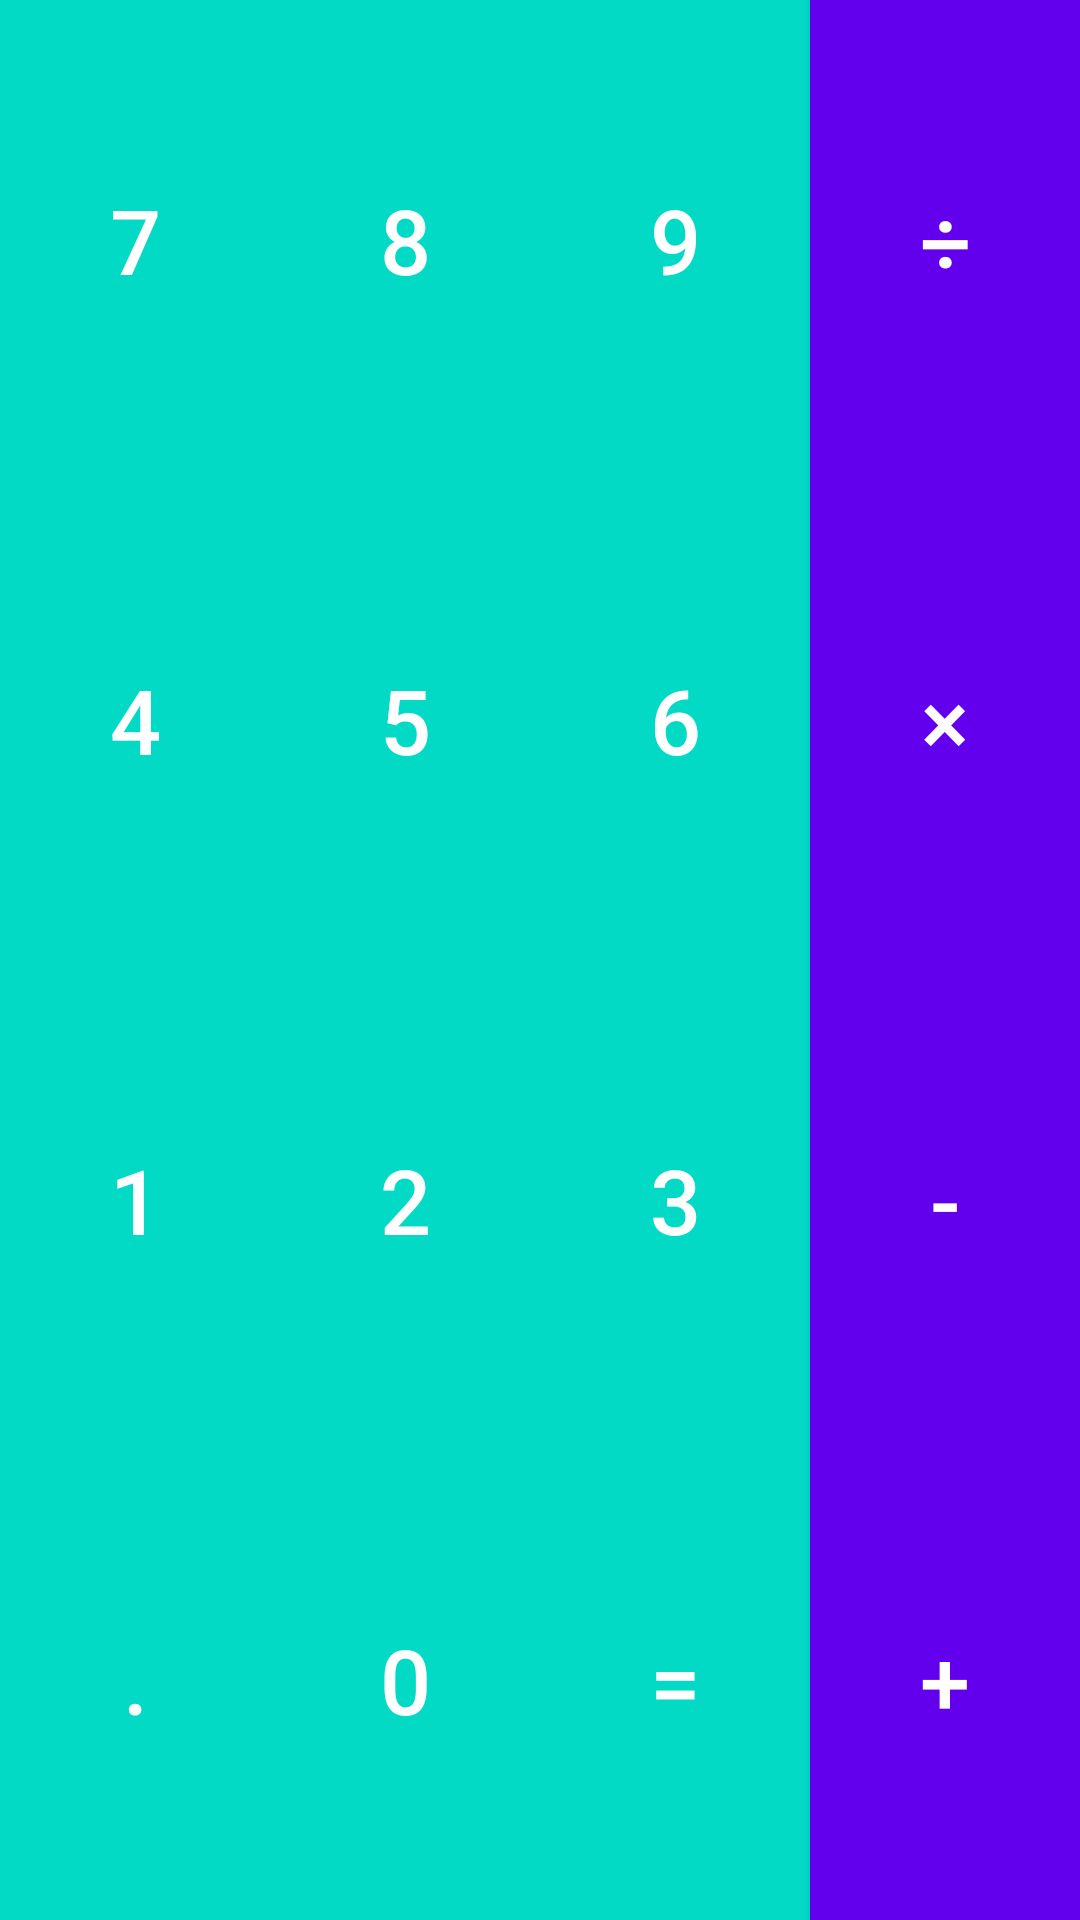

Produce the Android XML layout that renders to this screen, including the resource entries it uses.
<!-- AndroidManifest.xml: application theme AppTheme -->
<!-- res/layout/fragment_input.xml -->
<?xml version="1.0" encoding="utf-8"?>
<LinearLayout xmlns:android="http://schemas.android.com/apk/res/android"
    xmlns:tools="http://schemas.android.com/tools"
    android:layout_width="match_parent"
    android:layout_height="match_parent"
    android:elevation="1dp"
    tools:ignore="NestedWeights,HardcodedText">

    <LinearLayout
        android:layout_width="0dp"
        android:layout_height="match_parent"
        android:layout_weight="1"
        android:background="@color/colorAccent"
        android:gravity="center"
        android:orientation="vertical">

        <Button
            android:id="@+id/num7"
            style="@style/CalculatorButton"
            android:layout_width="match_parent"
            android:layout_height="0dp"
            android:layout_weight="1"
            android:tag="7"
            android:text="@string/num7" />

        <Button
            android:id="@+id/num4"
            style="@style/CalculatorButton"
            android:layout_width="match_parent"
            android:layout_height="0dp"
            android:layout_weight="1"
            android:tag="4"
            android:text="@string/num4" />

        <Button
            android:id="@+id/num1"
            style="@style/CalculatorButton"
            android:layout_width="match_parent"
            android:layout_height="0dp"
            android:layout_weight="1"
            android:tag="1"
            android:text="@string/num1" />

        <Button
            android:id="@+id/optDot"
            style="@style/CalculatorButton"
            android:layout_width="match_parent"
            android:layout_height="0dp"
            android:layout_weight="1"
            android:tag="."
            android:text="@string/optDot" />
    </LinearLayout>

    <LinearLayout
        android:layout_width="0dp"
        android:layout_height="match_parent"
        android:layout_weight="1"
        android:background="@color/colorAccent"
        android:gravity="center"
        android:orientation="vertical">

        <Button
            android:id="@+id/num8"
            style="@style/CalculatorButton"
            android:layout_width="match_parent"
            android:layout_height="0dp"
            android:layout_weight="1"
            android:tag="8"
            android:text="@string/num8" />

        <Button
            android:id="@+id/num5"
            style="@style/CalculatorButton"
            android:layout_width="match_parent"
            android:layout_height="0dp"
            android:layout_weight="1"
            android:tag="5"
            android:text="@string/num5" />

        <Button
            android:id="@+id/num2"
            style="@style/CalculatorButton"
            android:layout_width="match_parent"
            android:layout_height="0dp"
            android:layout_weight="1"
            android:tag="2"
            android:text="@string/num2" />

        <Button
            android:id="@+id/num0"
            style="@style/CalculatorButton"
            android:layout_width="match_parent"
            android:layout_height="0dp"
            android:layout_weight="1"
            android:tag="0"
            android:text="@string/num0" />
    </LinearLayout>

    <LinearLayout
        android:layout_width="0dp"
        android:layout_height="match_parent"
        android:layout_weight="1"
        android:background="@color/colorAccent"
        android:gravity="center"
        android:orientation="vertical">

        <Button
            android:id="@+id/num9"
            style="@style/CalculatorButton"
            android:layout_width="match_parent"
            android:layout_height="0dp"
            android:layout_weight="1"
            android:tag="9"
            android:text="@string/num9" />

        <Button
            android:id="@+id/num6"
            style="@style/CalculatorButton"
            android:layout_width="match_parent"
            android:layout_height="0dp"
            android:layout_weight="1"
            android:tag="6"
            android:text="@string/num6" />

        <Button
            android:id="@+id/num3"
            style="@style/CalculatorButton"
            android:layout_width="match_parent"
            android:layout_height="0dp"
            android:layout_weight="1"
            android:tag="3"
            android:text="@string/num3" />

        <Button
            android:id="@+id/optEqual"
            style="@style/CalculatorButton"
            android:layout_width="match_parent"
            android:layout_height="0dp"
            android:layout_weight="1"
            android:tag="="
            android:text="@string/optEqual" />
    </LinearLayout>

    <LinearLayout
        android:layout_width="0dp"
        android:layout_height="match_parent"
        android:layout_weight="1"
        android:background="@color/colorPrimary"
        android:elevation="2dp"
        android:gravity="center"
        android:orientation="vertical">

        <Button
            android:id="@+id/optDiv"
            style="@style/CalculatorButton"
            android:layout_width="match_parent"
            android:layout_height="0dp"
            android:layout_weight="1"
            android:tag="/"
            android:text="@string/optDiv" />

        <Button
            android:id="@+id/optMul"
            style="@style/CalculatorButton"
            android:layout_width="match_parent"
            android:layout_height="0dp"
            android:layout_weight="1"
            android:tag="*"
            android:text="@string/optMul" />

        <Button
            android:id="@+id/optSub"
            style="@style/CalculatorButton"
            android:layout_width="match_parent"
            android:layout_height="0dp"
            android:layout_weight="1"
            android:tag="-"
            android:text="@string/optSub" />

        <Button
            android:id="@+id/optAdd"
            style="@style/CalculatorButton"
            android:layout_width="match_parent"
            android:layout_height="0dp"
            android:layout_weight="1"
            android:tag="+"
            android:text="@string/optAdd" />
    </LinearLayout>
</LinearLayout>
<!-- resources referenced by this layout -->
<resources>
  <string name="num0">0</string>
  <string name="num1">1</string>
  <string name="num2">2</string>
  <string name="num3">3</string>
  <string name="num4">4</string>
  <string name="num5">5</string>
  <string name="num6">6</string>
  <string name="num7">7</string>
  <string name="num8">8</string>
  <string name="num9">9</string>
  <string name="optAdd">+</string>
  <string name="optDiv">\u00F7</string>
  <string name="optDot">.</string>
  <string name="optEqual">=</string>
  <string name="optMul">\u00D7</string>
  <string name="optSub">-</string>
  <style name="CalculatorButton" parent="Widget.AppCompat.Button">
          <item name="android:textColor">@android:color/white</item>
          <item name="android:background">@drawable/calculator_button_background</item>
          <item name="android:textSize">30sp</item>
      </style>
  <style name="AppTheme" parent="Theme.AppCompat.Light.NoActionBar">
          <item name="colorPrimary">@color/colorPrimary</item>
          <item name="colorPrimaryDark">@color/colorPrimaryDark</item>
          <item name="colorAccent">@color/colorAccent</item>
      </style>
  <!-- drawable calculator_button_background (drawable) -->
  <?xml version="1.0" encoding="utf-8"?>
  <selector xmlns:android="http://schemas.android.com/apk/res/android">
      <item android:state_pressed="true">
          <shape android:shape="oval" android:innerRadius="32dp">
              <solid android:color="@color/colorPrimaryDark" />
          </shape>
      </item>
      <item>
          <shape>
              <solid android:color="@android:color/transparent" />
          </shape>
      </item>
  </selector>
  <!-- not gathered from this repository: default colours our renderer supplied (Android Studio template values) -->
  <color name="colorPrimary">#FF6200EE</color>
  <color name="colorPrimaryDark">#FF3700B3</color>
  <color name="colorAccent">#FF03DAC5</color>
</resources>
